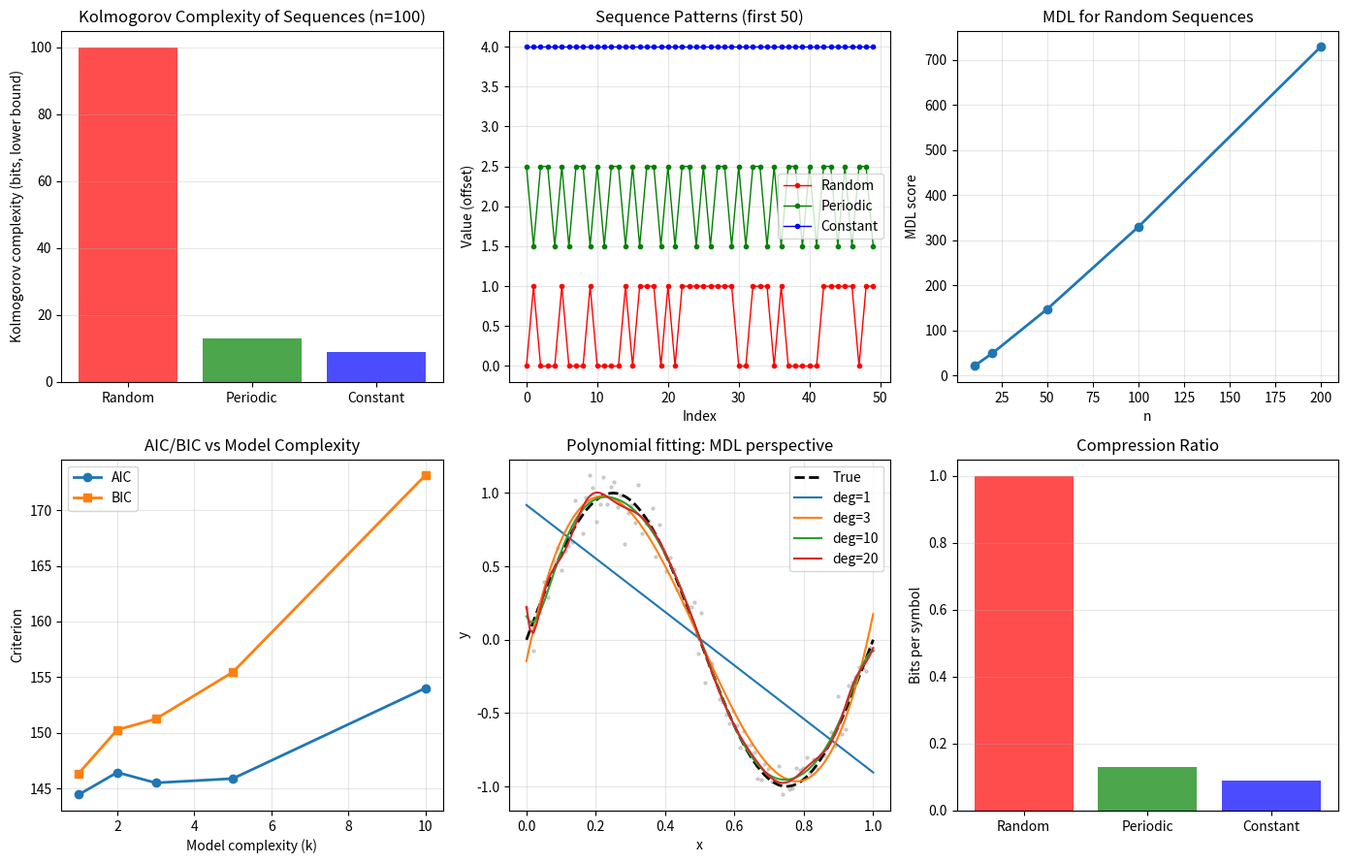

The script that saved this image: (Note: this script raises an exception after producing the figure.)
"""04.07 Minimum description length and Kolmogorov complexity."""
import numpy as np
import matplotlib.pyplot as plt

def kolmogorov_complexity_lower_bound(sequence):
    seq_str = "".join(str(int(s)) for s in sequence)
    n = len(seq_str)
    best = n
    for length in range(1, min(n // 2 + 1, 10)):
        pattern = seq_str[:length]
        repeats = n // length
        compressed = pattern * repeats
        if compressed[:n] == seq_str[:n]:
            complexity = length + 8
            if complexity < best:
                best = complexity
            break
    return best

np.random.seed(42)
random_seq = np.random.randint(0, 2, 100)
periodic_seq = np.tile([1, 0, 1, 1, 0], 20)
constant_seq = np.ones(100, dtype=int)

kc_random = kolmogorov_complexity_lower_bound(random_seq)
kc_periodic = kolmogorov_complexity_lower_bound(periodic_seq)
kc_constant = kolmogorov_complexity_lower_bound(constant_seq)

n_values = [10, 20, 50, 100, 200]
mdl_values = []
for n in n_values:
    seq = np.random.randint(0, 2, n)
    kc = kolmogorov_complexity_lower_bound(seq)
    mdl = kc + 0.5 * n * np.log(n)
    mdl_values.append(mdl)

fig, axes = plt.subplots(2, 3, figsize=(14, 9))

labels = ["Random", "Periodic", "Constant"]
complexities = [kc_random, kc_periodic, kc_constant]
colors = ["red", "green", "blue"]
axes[0, 0].bar(labels, complexities, color=colors, alpha=0.7)
axes[0, 0].set_ylabel("Kolmogorov complexity (bits, lower bound)")
axes[0, 0].set_title("Kolmogorov Complexity of Sequences (n=100)")
axes[0, 0].grid(True, axis="y", alpha=0.3)

for i, (seq, name) in enumerate(zip(
        [random_seq, periodic_seq, constant_seq],
        ["Random", "Periodic", "Constant"])):
    axes[0, 1].plot(seq[:50] + i * 1.5, "o-", ms=3, lw=1, label=name, color=colors[i])
axes[0, 1].set_xlabel("Index")
axes[0, 1].set_ylabel("Value (offset)")
axes[0, 1].set_title("Sequence Patterns (first 50)")
axes[0, 1].legend()
axes[0, 1].grid(True, alpha=0.3)

axes[0, 2].plot(n_values, mdl_values, "o-", lw=2)
axes[0, 2].set_xlabel("n")
axes[0, 2].set_ylabel("MDL score")
axes[0, 2].set_title("MDL for Random Sequences")
axes[0, 2].grid(True, alpha=0.3)

data = np.random.randn(50)
models = [1, 2, 3, 5, 10]
aics, bics = [], []
for k in models:
    coeffs = np.polyfit(np.arange(50), data, k - 1)
    pred = np.polyval(coeffs, np.arange(50))
    residuals = data - pred
    nll = 0.5 * 50 * np.log(2 * np.pi * np.var(residuals)) + 50 / 2
    aic_val = 2 * k + 2 * nll
    bic_val = k * np.log(50) + 2 * nll
    aics.append(aic_val)
    bics.append(bic_val)

axes[1, 0].plot(models, aics, "o-", lw=2, label="AIC")
axes[1, 0].plot(models, bics, "s-", lw=2, label="BIC")
axes[1, 0].set_xlabel("Model complexity (k)")
axes[1, 0].set_ylabel("Criterion")
axes[1, 0].set_title("AIC/BIC vs Model Complexity")
axes[1, 0].legend()
axes[1, 0].grid(True, alpha=0.3)

x_mdl = np.linspace(0, 1, 100)
y_mdl = np.sin(2 * np.pi * x_mdl) + 0.1 * np.random.randn(100)
deg = [1, 3, 10, 20]
axes[1, 1].plot(x_mdl, np.sin(2 * np.pi * x_mdl), "k--", lw=2, label="True")
for d in deg:
    coeffs = np.polyfit(x_mdl, y_mdl, d)
    pred = np.polyval(coeffs, x_mdl)
    axes[1, 1].plot(x_mdl, pred, lw=1.5, label=f"deg={d}")
axes[1, 1].scatter(x_mdl, y_mdl, s=5, alpha=0.3, color="gray")
axes[1, 1].set_xlabel("x")
axes[1, 1].set_ylabel("y")
axes[1, 1].set_title("Polynomial fitting: MDL perspective")
axes[1, 1].legend()
axes[1, 1].grid(True, alpha=0.3)

compression = [kc_random / len(random_seq), kc_periodic / len(periodic_seq),
               kc_constant / len(constant_seq)]
axes[1, 2].bar(labels, compression, color=colors, alpha=0.7)
axes[1, 2].set_ylabel("Bits per symbol")
axes[1, 2].set_title("Compression Ratio")
axes[1, 2].grid(True, axis="y", alpha=0.3)

plt.tight_layout()
plt.savefig("../../assets/phase04/07-mdll-kolmogorov.png")
plt.close()

print("=" * 60)
print("MDL AND KOLMOGOROV COMPLEXITY")
print("=" * 60)
print(f"\nKolmogorov complexity lower bound (n=100):")
print(f"  Random seq:  {kc_random} bits ({kc_random/len(random_seq):.2f} bits/symbol)")
print(f"  Periodic seq: {kc_periodic} bits ({kc_periodic/len(periodic_seq):.2f} bits/symbol)")
print(f"  Constant seq: {kc_constant} bits ({kc_constant/len(constant_seq):.2f} bits/symbol)")

print(f"\nAIC/BIC for polynomial regression:")
best_aic_idx = np.argmin(aics)
best_bic_idx = np.argmin(bics)
print(f"  AIC optimal model: k={models[best_aic_idx]}")
print(f"  BIC optimal model: k={models[best_bic_idx]}")
print(f"\nKey ideas:")
print(f"  MDL = -log P(data|model) + complexity(model)")
print(f"  Kolmogorov complexity = length of shortest program")
print(f"  Occam's razor: simpler explanations are better")
